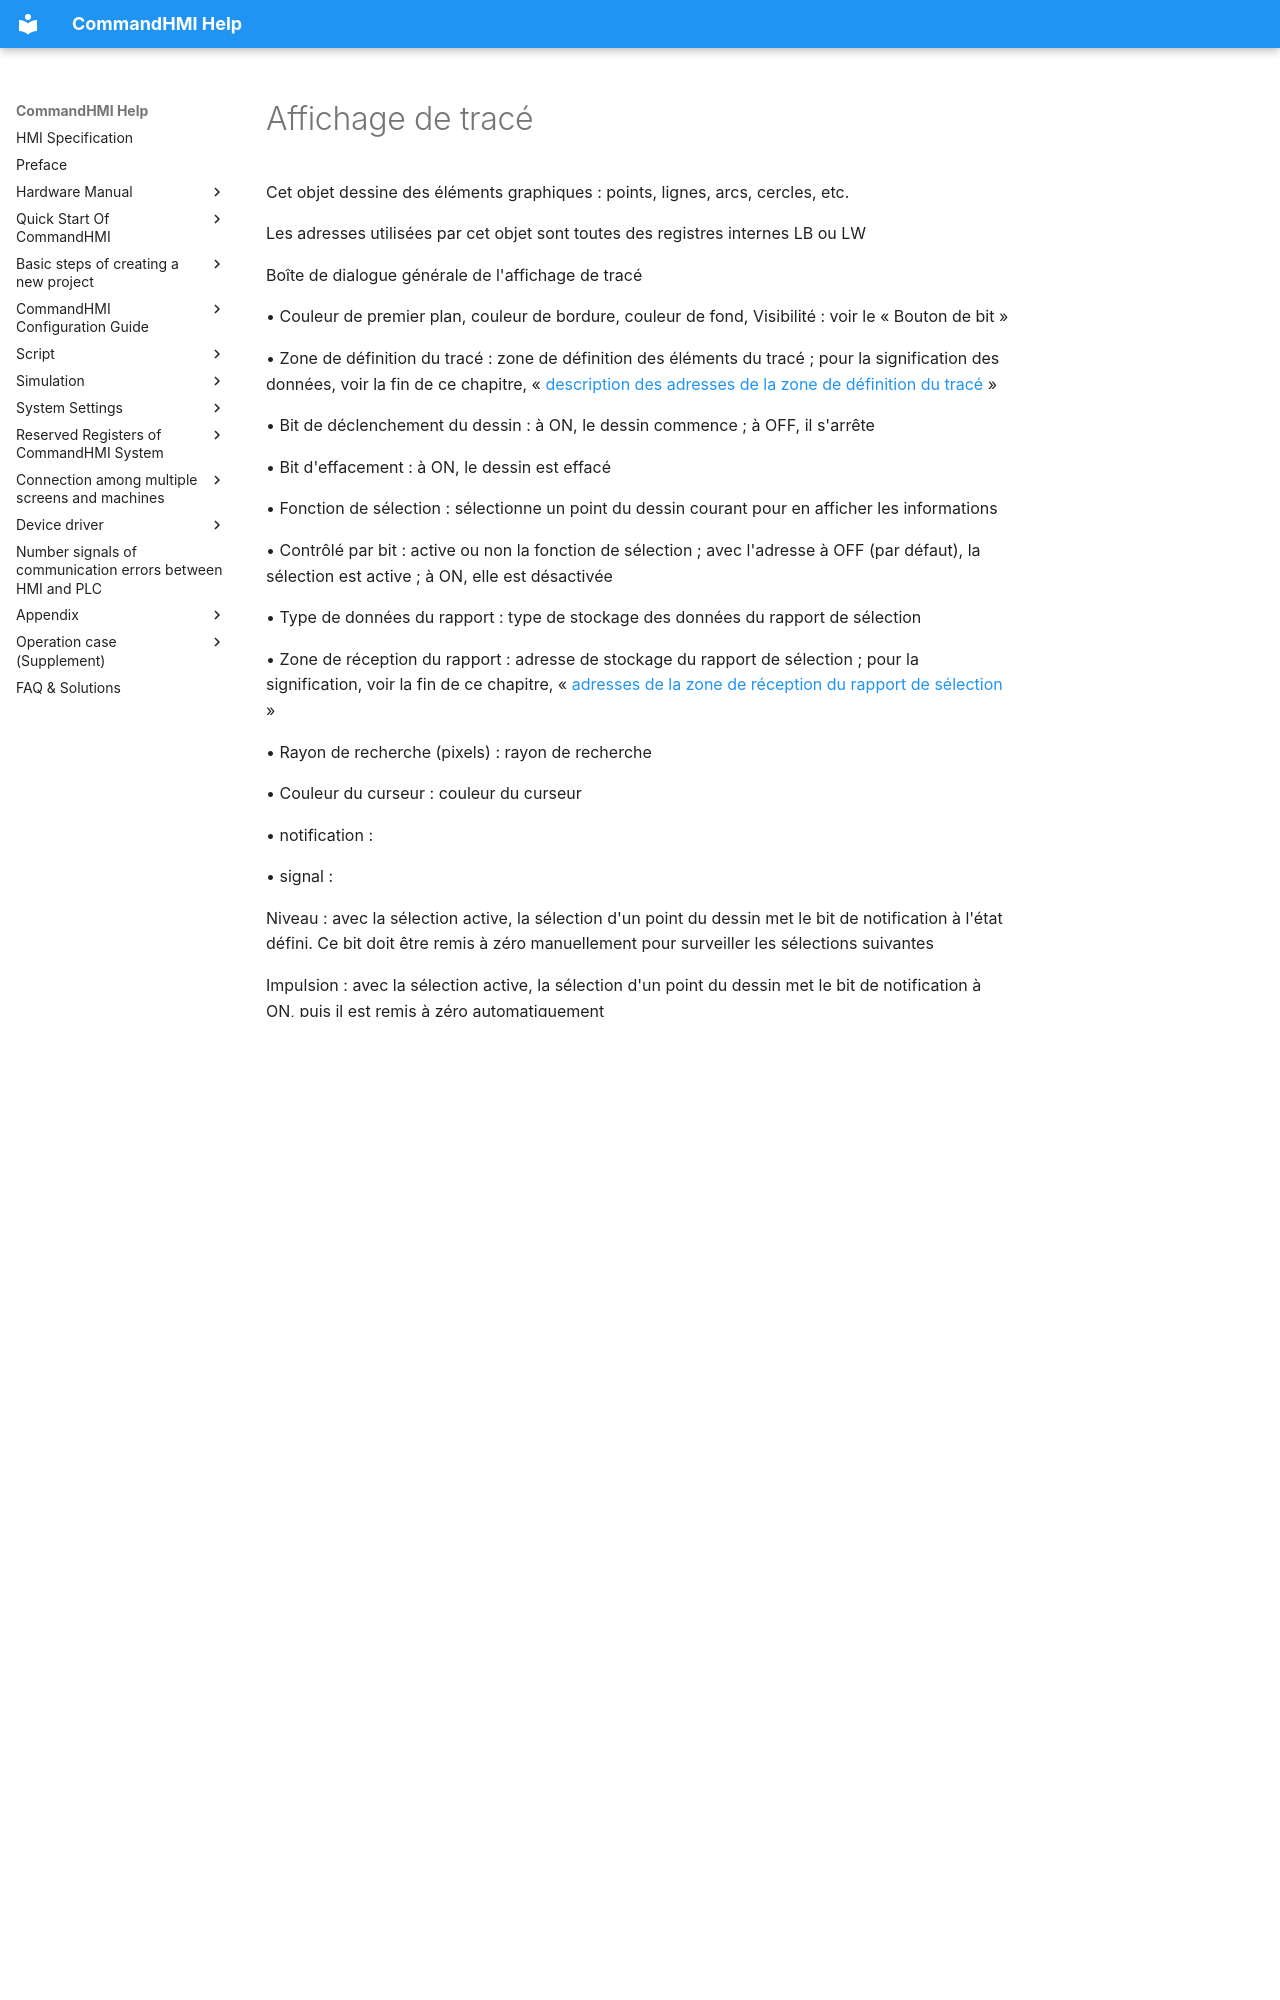

repository: AceAutomation/commandhmi-aide · page: fr/configuration-guide/new_add_control/path-display.html · generator: mkdocs

# Affichage de tracé

Cet objet dessine des éléments graphiques : points, lignes, arcs, cercles, etc.

Les adresses utilisées par cet objet sont toutes des registres internes LB ou LW

Boîte de dialogue générale de l'affichage de tracé

• Couleur de premier plan, couleur de bordure, couleur de fond, Visibilité : voir le « Bouton de bit »

• Zone de définition du tracé : zone de définition des éléments du tracé ; pour la signification des données, voir la fin de ce chapitre, « [description des adresses de la zone de définition du tracé](#路径定义区地址说明) »

• Bit de déclenchement du dessin : à ON, le dessin commence ; à OFF, il s'arrête

• Bit d'effacement : à ON, le dessin est effacé

• Fonction de sélection : sélectionne un point du dessin courant pour en afficher les informations

• Contrôlé par bit : active ou non la fonction de sélection ; avec l'adresse à OFF (par défaut), la sélection est active ; à ON, elle est désactivée

• Type de données du rapport : type de stockage des données du rapport de sélection

• Zone de réception du rapport : adresse de stockage du rapport de sélection ; pour la signification, voir la fin de ce chapitre, « [adresses de la zone de réception du rapport de sélection](#选点报告接收区地址) »

• Rayon de recherche (pixels) : rayon de recherche

• Couleur du curseur : couleur du curseur

• notification :

• signal :

Niveau : avec la sélection active, la sélection d'un point du dessin met le bit de notification à l'état défini. Ce bit doit être remis à zéro manuellement pour surveiller les sélections suivantes

Impulsion : avec la sélection active, la sélection d'un point du dessin met le bit de notification à ON, puis il est remis à zéro automatiquement

Bit de notification : adresse notifiée lors du déclenchement de l'impulsion

<span id="路径定义区地址说明"></span>**Description des adresses de la zone de définition du tracé :**

Zone de définition du tracé : adresses des paramètres de dessin, au format suivant. Exemple avec l'adresse LW0 :

|                     |                                                             |
|---------------------|-------------------------------------------------------------|
| N° de mot           | description                                                 |
| LW0                 | Nombre d'éléments du tracé                                  |
| LW1~LW8             | Informations sur le 1er élément du tracé                    |
| LW9~LW16            | Informations sur le 2e élément du tracé                     |
| ...                 | ...                                                         |
| LW（8n-7）~LW（8n） | Informations sur le n-ième élément du tracé                 |

Index des éléments : [point](#点), [ligne](#线), [arc](#圆弧), [cercle](#圆), [épaisseur](#厚度), [couleur](#颜色)

<span id="点"></span>point :

|         |           |                       |
|---------|-----------|-----------------------|
| Mot     | Mnémonique | Description           |
| LW1     | type      | Code du point : 0     |
| LW2     | color     | [couleur](#颜色)      |
| LW3     | x         | Coordonnée X du point |
| LW4     | y         | Coordonnée Y du point |
| LW5~LW8 | (réservé) | Actuellement 0        |

<span id="线"></span>ligne :
